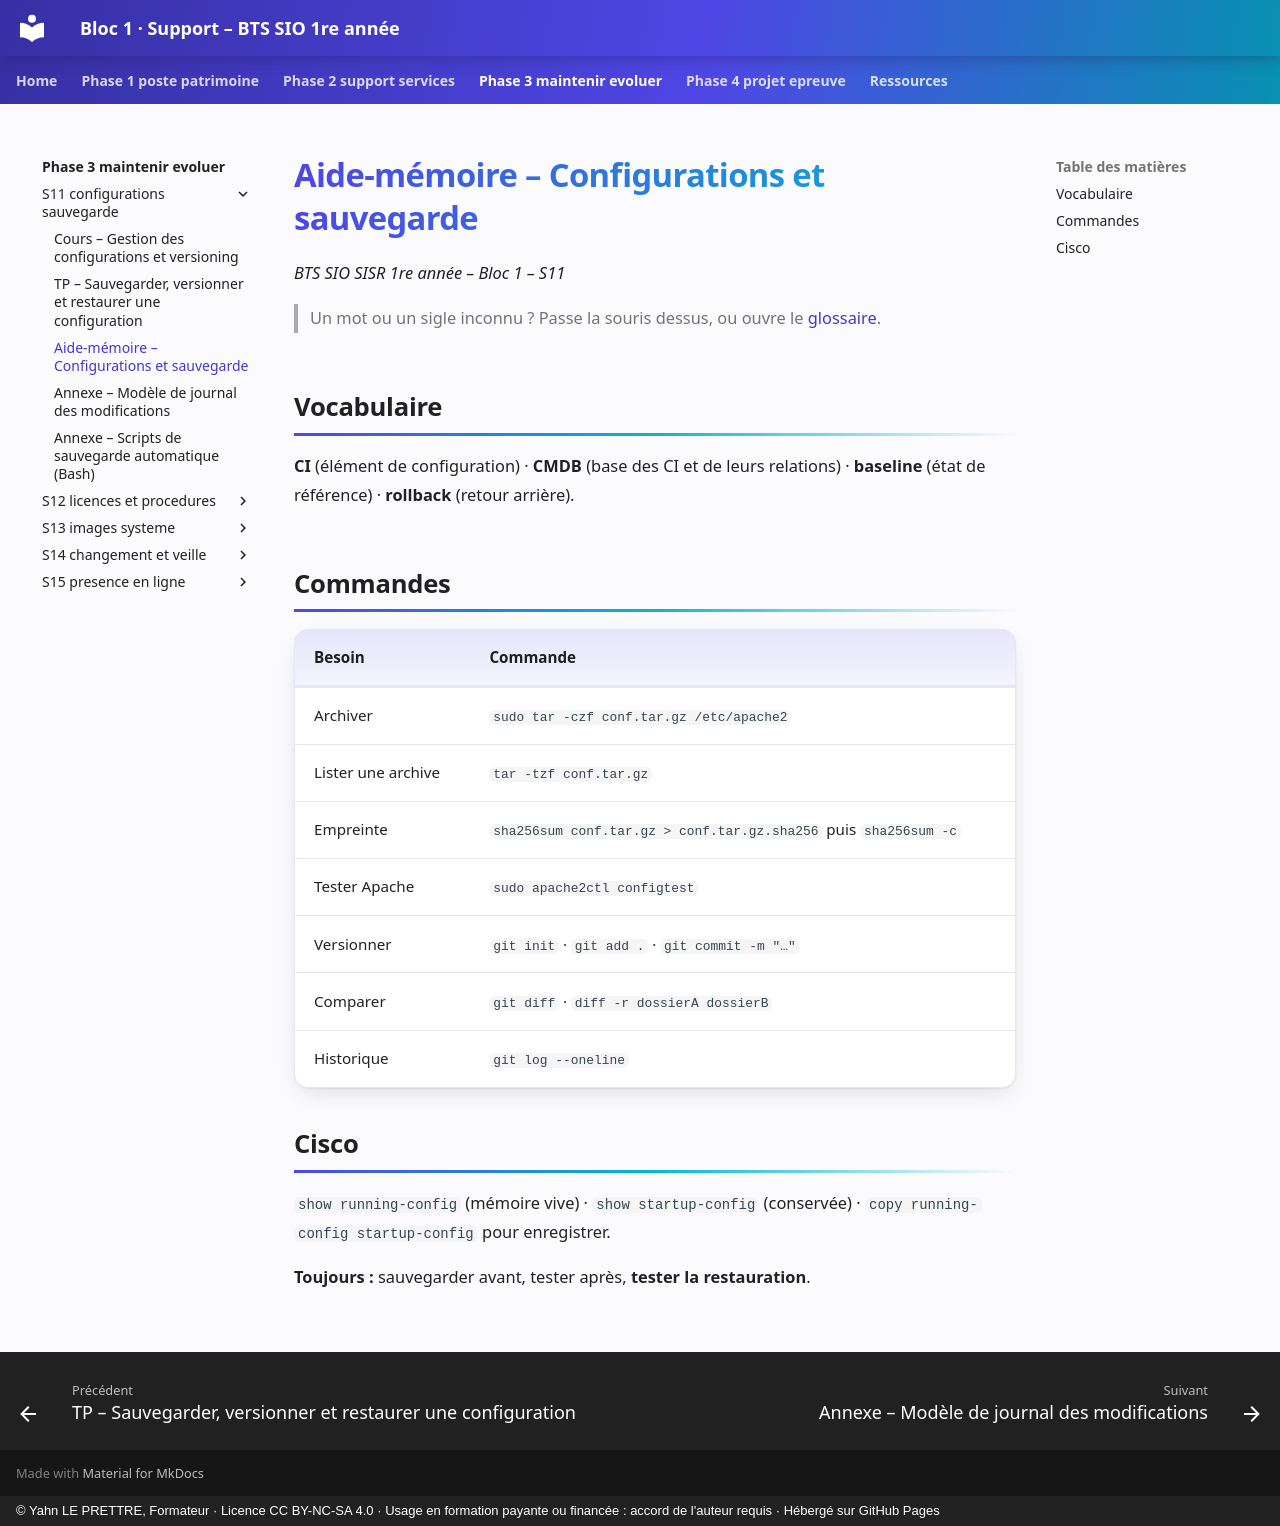

repository: YahnLP/bts1-sio-sisr-bloc1 · page: phase-3-maintenir-evoluer/S11-configurations-sauvegarde/03-aide-memoire/index.html · generator: mkdocs · copyright: © Yahn LE PRETTRE, Formateur · Licence CC BY-NC-SA 4.0 · Usage en formation payante ou financée : accord de l'auteur requis · Hébergé sur GitHub Pages

# Aide-mémoire – Configurations et sauvegarde

*BTS SIO SISR 1re année – Bloc 1 – S11*

> Un mot ou un sigle inconnu ? Passe la souris dessus, ou ouvre le [glossaire](../../ressources/glossaire.md).

## Vocabulaire

**CI** (élément de configuration) · **CMDB** (base des CI et de leurs relations) · **baseline** (état de référence) · **rollback** (retour arrière).

## Commandes

| Besoin | Commande |
|---|---|
| Archiver | `sudo tar -czf conf.tar.gz /etc/apache2` |
| Lister une archive | `tar -tzf conf.tar.gz` |
| Empreinte | `sha256sum conf.tar.gz > conf.tar.gz.sha256` puis `sha256sum -c` |
| Tester Apache | `sudo apache2ctl configtest` |
| Versionner | `git init` · `git add .` · `git commit -m "…"` |
| Comparer | `git diff` · `diff -r dossierA dossierB` |
| Historique | `git log --oneline` |

## Cisco

`show running-config` (mémoire vive) · `show startup-config` (conservée) · `copy running-config startup-config` pour enregistrer.

**Toujours :** sauvegarder avant, tester après, **tester la restauration**.
